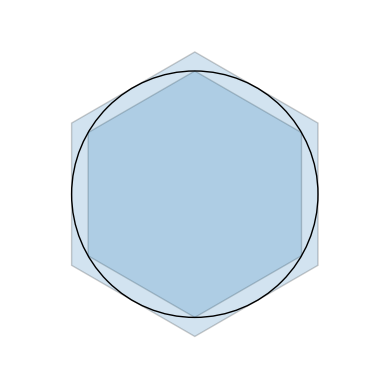
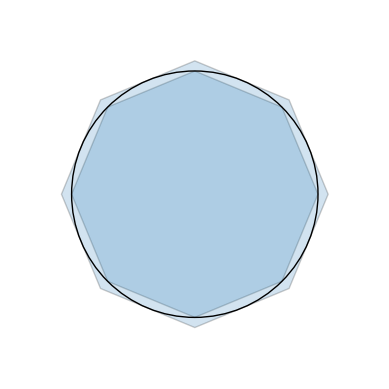
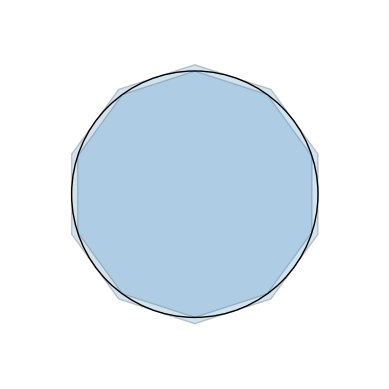
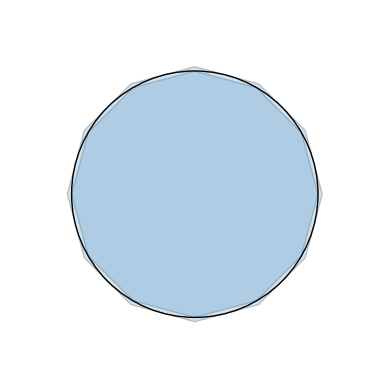
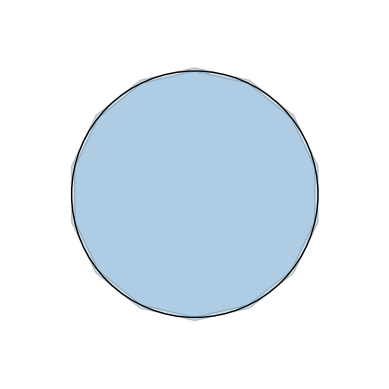
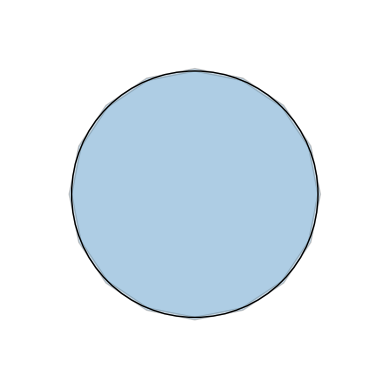

Write the Python code that produced these figures, in order.
import matplotlib.pyplot as plt
from matplotlib.patches import RegularPolygon, Circle
import numpy as np

for num_vertices in [6, 8, 10, 12, 14, 16]:
    fig, ax = plt.subplots()
    ax.set_aspect('equal')

    hexagon_inner = RegularPolygon((0, 0), numVertices=num_vertices,
                                   radius=1, alpha=0.2, edgecolor='k')
    ax.add_patch(hexagon_inner)

    hexagon_outer = RegularPolygon((0, 0), numVertices=num_vertices,
                                   radius=1 / np.cos(np.pi / num_vertices),
                                   alpha=0.2, edgecolor='k')
    ax.add_patch(hexagon_outer)

    circle = Circle((0, 0), radius=1, facecolor='none', edgecolor='k')
    ax.add_patch(circle)

    plt.axis('off')

    plt.xlim(-1.5, 1.5)
    plt.ylim(-1.5, 1.5)
    plt.show()
